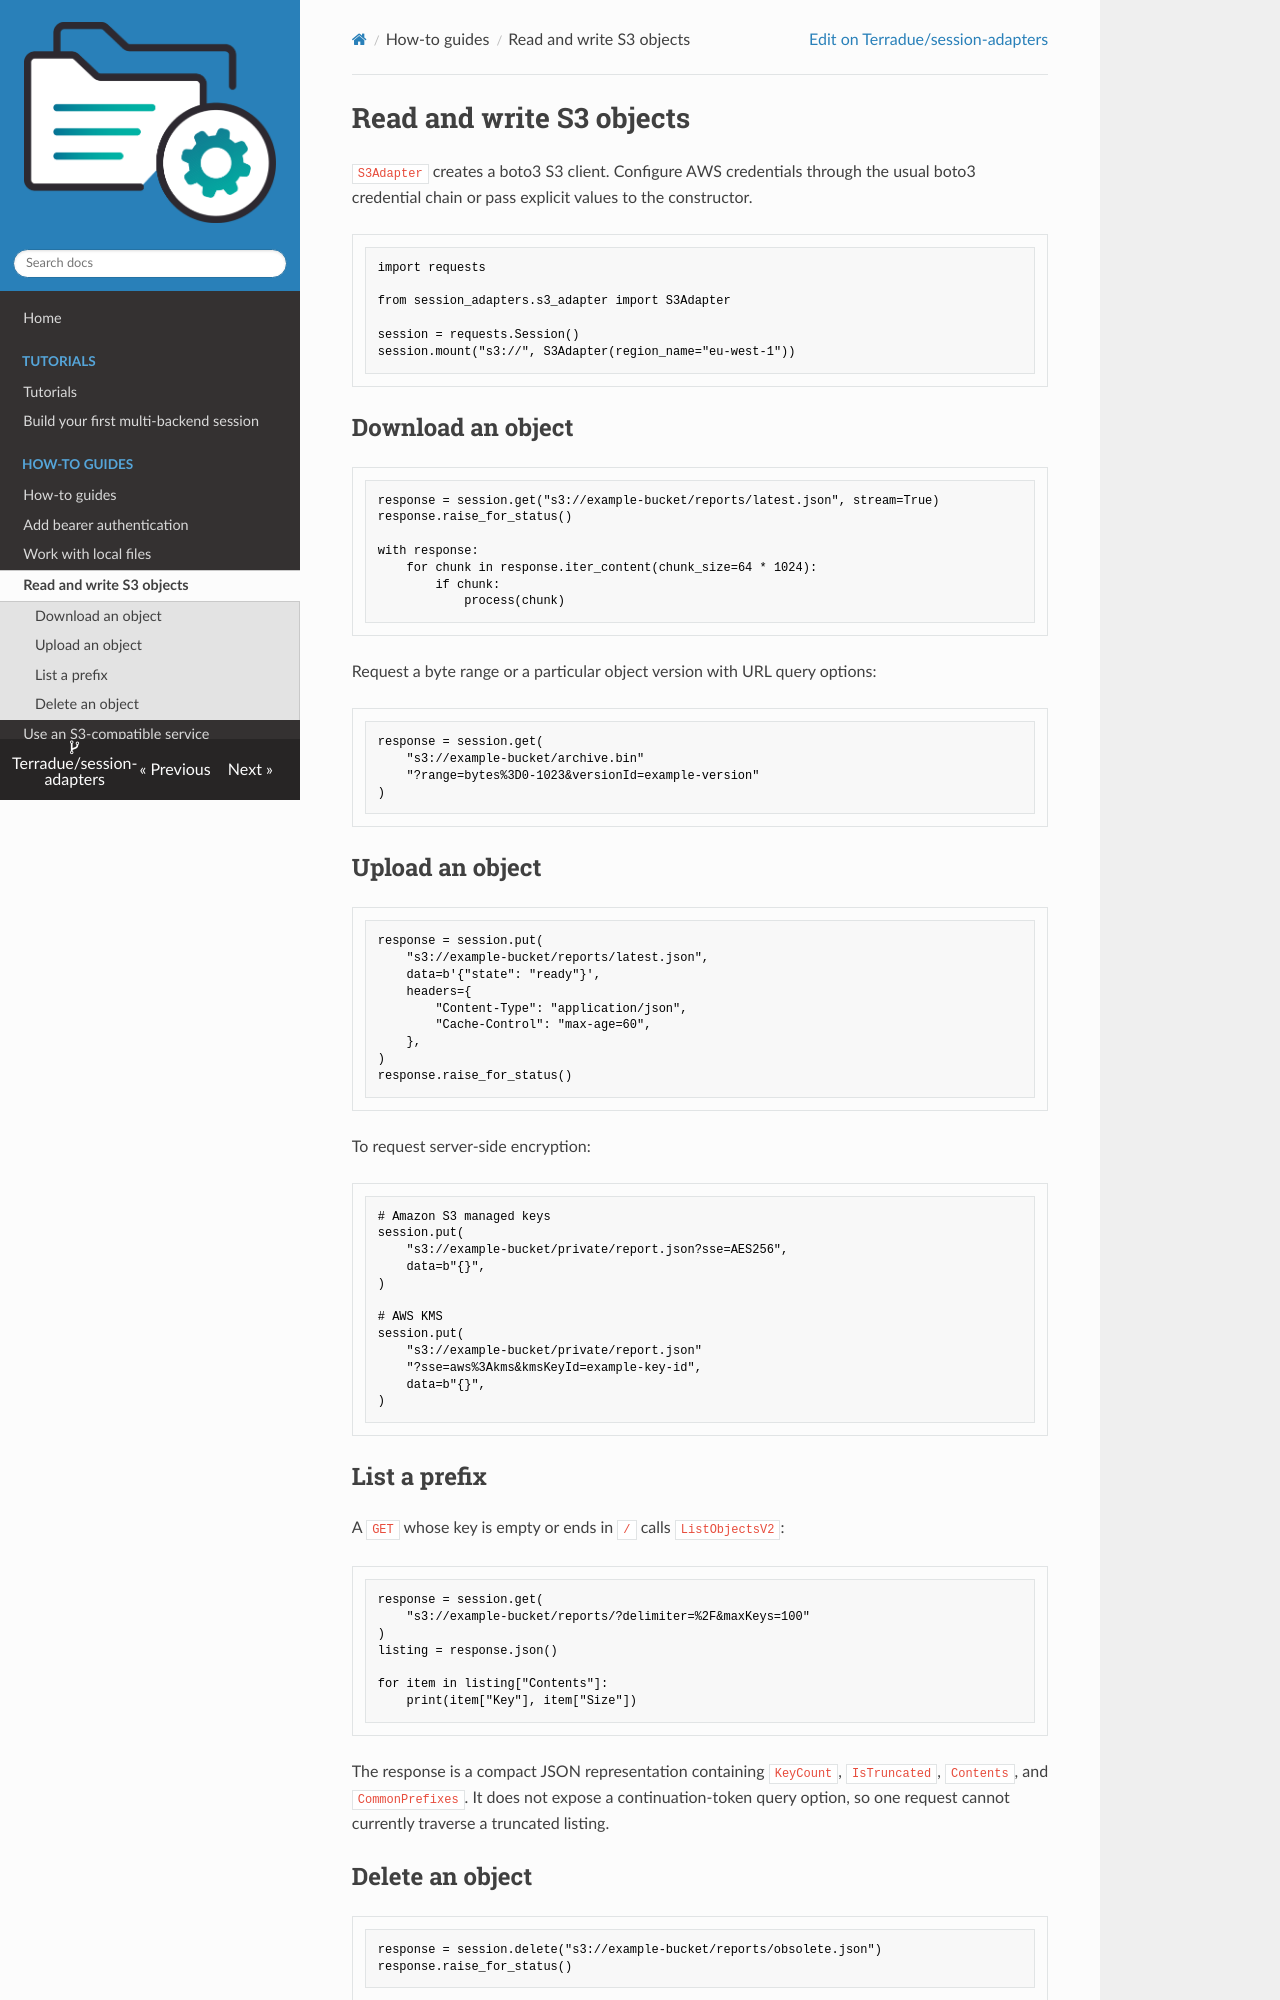

repository: Terradue/session-adapters · page: how-to/s3/index.html · generator: mkdocs

# Read and write S3 objects

`S3Adapter` creates a boto3 S3 client. Configure AWS credentials through the
usual boto3 credential chain or pass explicit values to the constructor.

```python
import requests

from session_adapters.s3_adapter import S3Adapter

session = requests.Session()
session.mount("s3://", S3Adapter(region_name="eu-west-1"))
```

## Download an object

```python
response = session.get("s3://example-bucket/reports/latest.json", stream=True)
response.raise_for_status()

with response:
    for chunk in response.iter_content(chunk_size=64 * 1024):
        if chunk:
            process(chunk)
```

Request a byte range or a particular object version with URL query options:

```python
response = session.get(
    "s3://example-bucket/archive.bin"
    "?range=bytes%3D0-1023&versionId=example-version"
)
```

## Upload an object

```python
response = session.put(
    "s3://example-bucket/reports/latest.json",
    data=b'{"state": "ready"}',
    headers={
        "Content-Type": "application/json",
        "Cache-Control": "max-age=60",
    },
)
response.raise_for_status()
```

To request server-side encryption:

```python
# Amazon S3 managed keys
session.put(
    "s3://example-bucket/private/report.json?sse=AES256",
    data=b"{}",
)

# AWS KMS
session.put(
    "s3://example-bucket/private/report.json"
    "?sse=aws%3Akms&kmsKeyId=example-key-id",
    data=b"{}",
)
```
